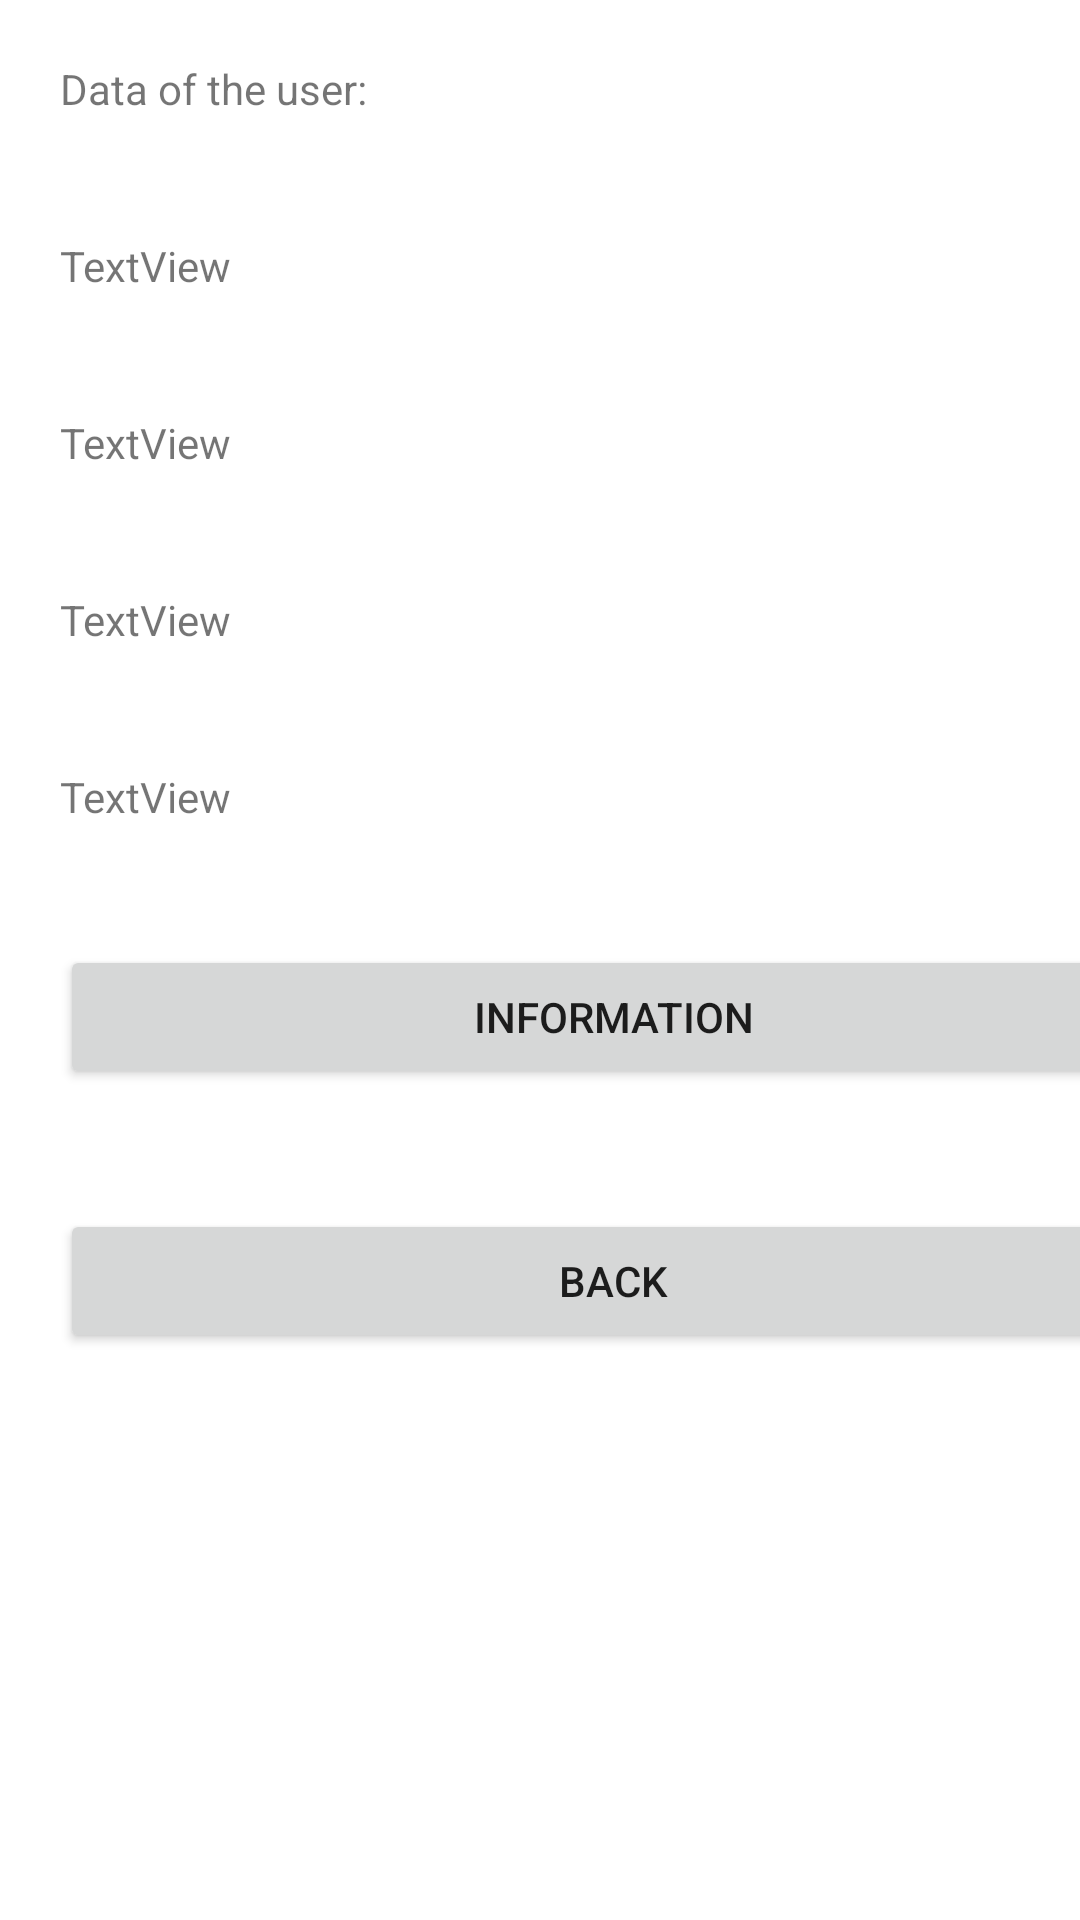

Produce the Android XML layout that renders to this screen, including the resource entries it uses.
<!-- AndroidManifest.xml: application theme Theme.FirstAppKamilLapinski -->
<!-- res/layout/activity_main2.xml -->
<?xml version="1.0" encoding="utf-8"?>
<androidx.constraintlayout.widget.ConstraintLayout xmlns:android="http://schemas.android.com/apk/res/android"
    xmlns:app="http://schemas.android.com/apk/res-auto"
    xmlns:tools="http://schemas.android.com/tools"
    android:layout_width="match_parent"
    android:layout_height="match_parent"
    tools:context=".MainActivity2">

    <LinearLayout
        android:layout_width="409dp"
        android:layout_height="729dp"
        android:orientation="vertical"
        tools:layout_editor_absoluteX="1dp"
        tools:layout_editor_absoluteY="1dp">

        <TextView
            android:id="@+id/textView2"
            android:layout_width="match_parent"
            android:layout_height="wrap_content"
            android:layout_margin="20dp"
            android:text="Data of the user:" />

        <TextView
            android:id="@+id/textView3"
            android:layout_width="match_parent"
            android:layout_height="wrap_content"
            android:text="TextView"
            android:layout_margin="20dp"/>

        <TextView
            android:id="@+id/textView4"
            android:layout_width="match_parent"
            android:layout_height="wrap_content"
            android:text="TextView"
            android:layout_margin="20dp"/>

        <TextView
            android:id="@+id/textView5"
            android:layout_width="match_parent"
            android:layout_height="wrap_content"
            android:text="TextView"
            android:layout_margin="20dp"/>

        <TextView
            android:id="@+id/textView6"
            android:layout_width="match_parent"
            android:layout_height="wrap_content"
            android:text="TextView"
            android:layout_margin="20dp"
            />

        <Button
            android:id="@+id/button2"
            android:layout_width="match_parent"
            android:layout_height="wrap_content"
            android:layout_margin="20dp"
            android:text="Information" />

        <Button
            android:id="@+id/buttonBack"
            android:layout_width="match_parent"
            android:layout_height="wrap_content"
            android:layout_margin="20dp"
            android:text="Back" />

    </LinearLayout>
</androidx.constraintlayout.widget.ConstraintLayout>
<!-- resources referenced by this layout -->
<resources>
  <style name="Theme.FirstAppKamilLapinski" parent="Theme.MaterialComponents.DayNight.DarkActionBar">
          
          <item name="colorPrimary">@color/purple_500</item>
          <item name="colorPrimaryVariant">@color/purple_700</item>
          <item name="colorOnPrimary">@color/white</item>
          
          <item name="colorSecondary">@color/teal_200</item>
          <item name="colorSecondaryVariant">@color/teal_700</item>
          <item name="colorOnSecondary">@color/black</item>
          
          <item name="android:statusBarColor">?attr/colorPrimaryVariant</item>
          
      </style>
  <!-- not gathered from this repository: default colours our renderer supplied (Android Studio template values) -->
  <color name="purple_500">#FF6200EE</color>
  <color name="purple_700">#FF3700B3</color>
  <color name="teal_200">#FF03DAC5</color>
  <color name="teal_700">#FF018786</color>
  <color name="black">#FF000000</color>
  <color name="white">#FFFFFFFF</color>
</resources>
